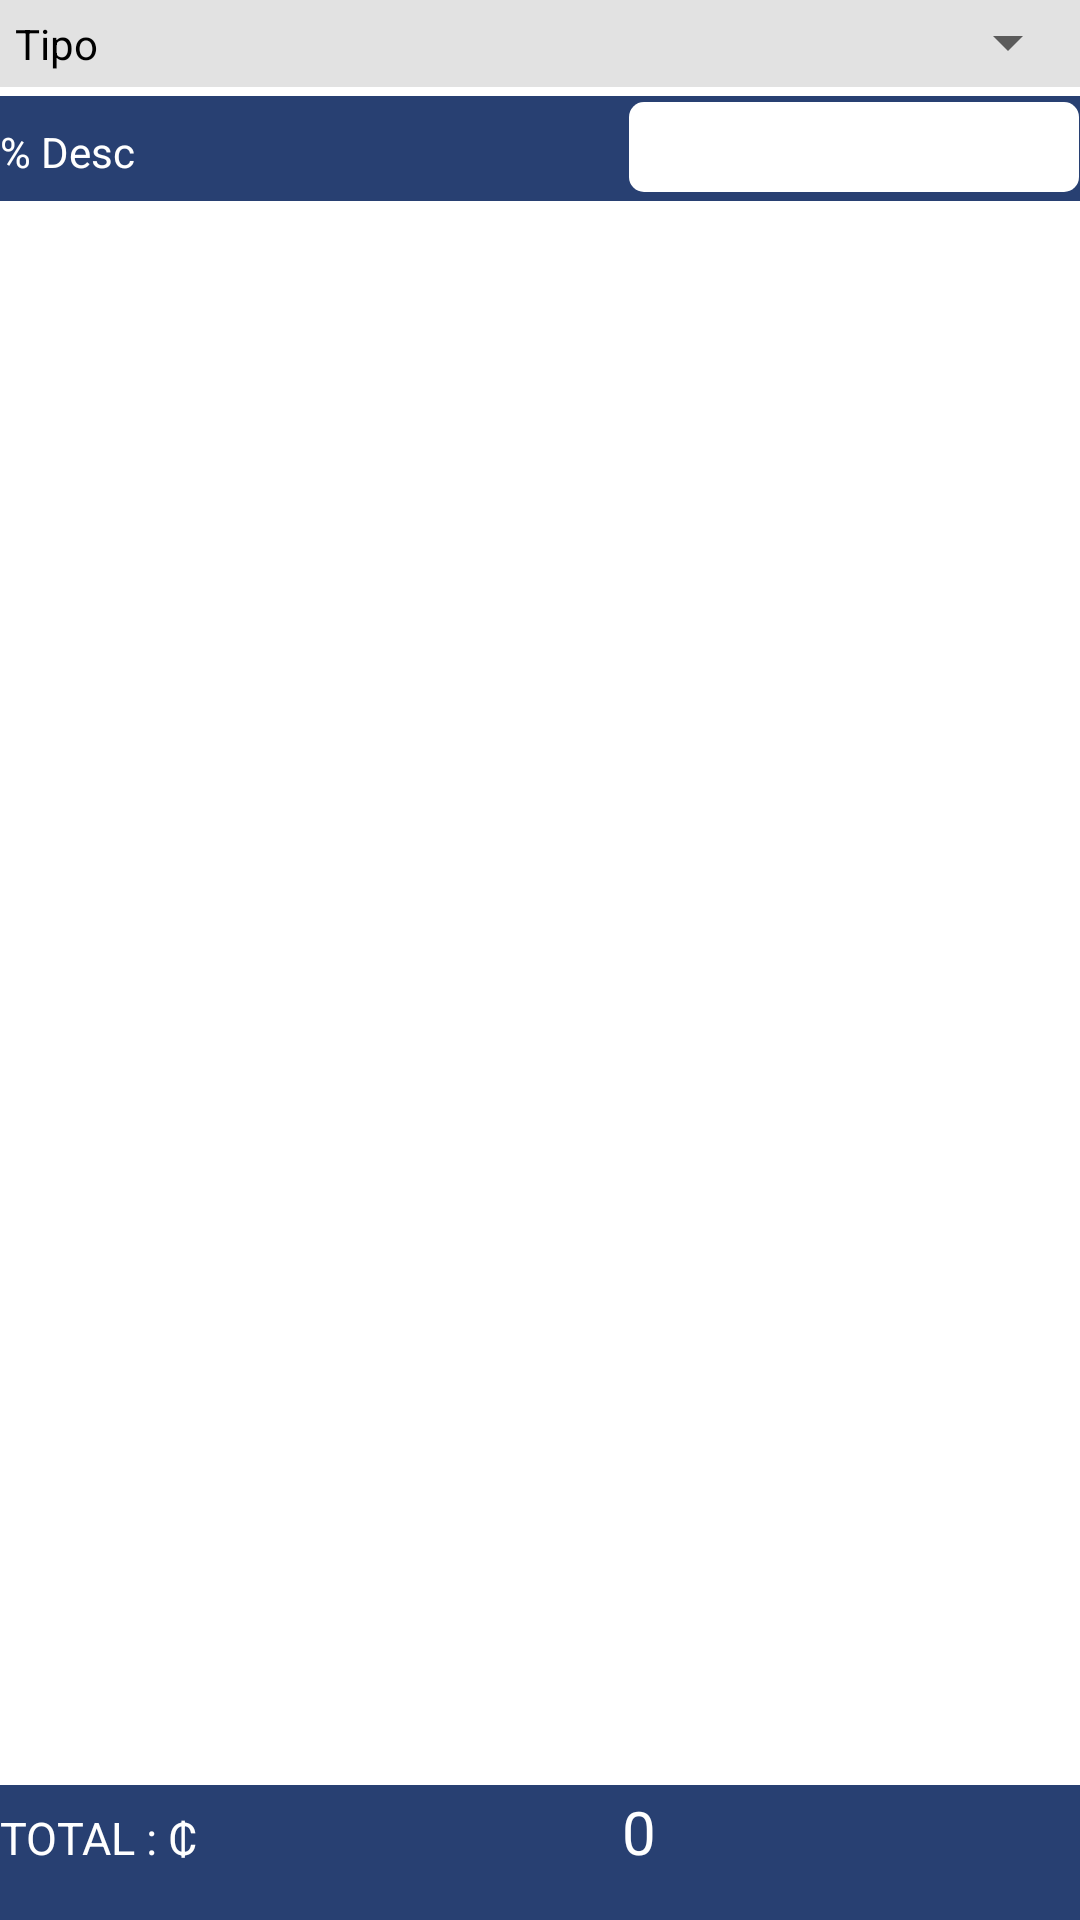

This screen was rendered from an Android layout file. Write that file and the resources it references.
<!-- AndroidManifest.xml: application theme AppTheme -->
<!-- res/layout/activity_descuentos.xml -->
<RelativeLayout xmlns:android="http://schemas.android.com/apk/res/android"
    xmlns:tools="http://schemas.android.com/tools"
    android:layout_width="match_parent"
    android:layout_height="match_parent"
    tools:context="${relativePackage}.${activityClass}"
     android:background="#ffffff" >
   
    
    <LinearLayout
        android:id="@+id/linearLayout1"
        android:layout_width="wrap_content"
        android:layout_height="wrap_content"
        android:layout_alignParentLeft="true"
        android:layout_alignParentRight="true"
        android:layout_alignParentTop="true"
        android:background="#ffffff"
        android:orientation="vertical"
        android:textColor="#ffffff" >


 <LinearLayout
           android:layout_width="match_parent"
           android:layout_height="wrap_content"

           android:orientation="horizontal" 
           android:layout_marginBottom="3dp"
           android:background="#E2E2E2"
           >

    <TextView
        android:id="@+id/txtv_Bancochq"
        android:layout_width="wrap_content"
        android:layout_height="wrap_content"
        android:layout_margin="5dp"
        android:text="Tipo"
        android:textColor="#000000" />

     <Spinner
                      android:id="@+id/spin_Bancos"
                      android:layout_width="fill_parent"
                      android:layout_height="wrap_content"
               
                    android:layout_marginTop="2dp"  
                    />
     
        </LinearLayout>
<LinearLayout
    android:layout_width="fill_parent"
android:paddingTop="2dp"
    android:background="#284072"
    android:orientation="horizontal"
    android:layout_marginBottom="5dp"
    android:layout_height="35dp"
    android:textColor="#ffffff" >

    <TextView
        android:id="@+id/txtv_PostFecha"
        android:layout_width="100dp"
        android:layout_height="wrap_content"
        android:layout_weight="2.06"
        android:text="% Desc"
        android:textColor="#ffffff" />

    <EditText
        android:id="@+id/edit_PostFecha"
        android:layout_width="142dp"
        android:layout_height="30dp"
        android:layout_weight="0.15"
        android:background="@drawable/rounded_edittext"
        
        android:ems="10"
     />
    
   
</LinearLayout>

 <HorizontalScrollView android:layout_width="fill_parent"
            android:layout_height="match_parent">   
 
<ListView
    android:id="@android:id/list"
    android:layout_width="match_parent"
    android:layout_height="fill_parent"
    android:background="#ffffff"
    android:textColor="#000000"
    android:layout_marginTop="10dp"
         android:layout_marginBottom="15dp"
             android:paddingBottom="25dp" >

        </ListView>
         </HorizontalScrollView>
        </LinearLayout>
        <LinearLayout
     android:layout_width="match_parent"
        android:layout_height="45dp"
        android:layout_alignParentBottom="true"
          android:background="#284072"
        android:orientation="horizontal"
        android:textColor="#000000" >

        <TextView
            android:id="@+id/TXTV_TOTA"
            android:layout_width="wrap_content"
            android:layout_height="wrap_content"
            android:text="TOTAL : ₵"
            android:textAppearance="?android:attr/textAppearanceLarge" 
             android:textColor="#ffffff" 
                 android:textSize="15sp"/>

        <TextView
            android:id="@+id/TXT_MONTO"
            android:layout_width="wrap_content"
            android:layout_height="wrap_content"
            android:layout_weight="0.01"
            android:gravity="center"
            android:padding="2dp"
            android:text="0"
            android:textAppearance="?android:attr/textAppearanceLarge"
            android:textColor="#ffffff"
            android:textSize="20sp" />

    
  </LinearLayout>
</RelativeLayout>
<!-- resources referenced by this layout -->
<resources>
  <!-- drawable rounded_edittext (drawable) -->
  <?xml version="1.0" encoding="utf-8"?>
  <shape xmlns:android="http://schemas.android.com/apk/res/android"
  
  android:shape="rectangle"
      android:padding="10dp">
   <solid android:color="#FFFFFF"/>
      <corners
       android:bottomRightRadius="5dp"
       android:bottomLeftRadius="5dp"
    android:topLeftRadius="5dp"
    android:topRightRadius="5dp"/>
  </shape>
  <style name="AppTheme" parent="Base.Theme.AppCompat.Light.DarkActionBar">
          
          <item name="colorPrimary">@color/colorPrimary</item>
          <item name="colorPrimaryDark">@color/colorPrimaryDark</item>
          <item name="colorAccent">@color/colorAccent</item>
      </style>
  <color name="colorPrimary">#242424</color>
  <color name="colorPrimaryDark">#303F9F</color>
  <color name="colorAccent">#262626</color>
</resources>
